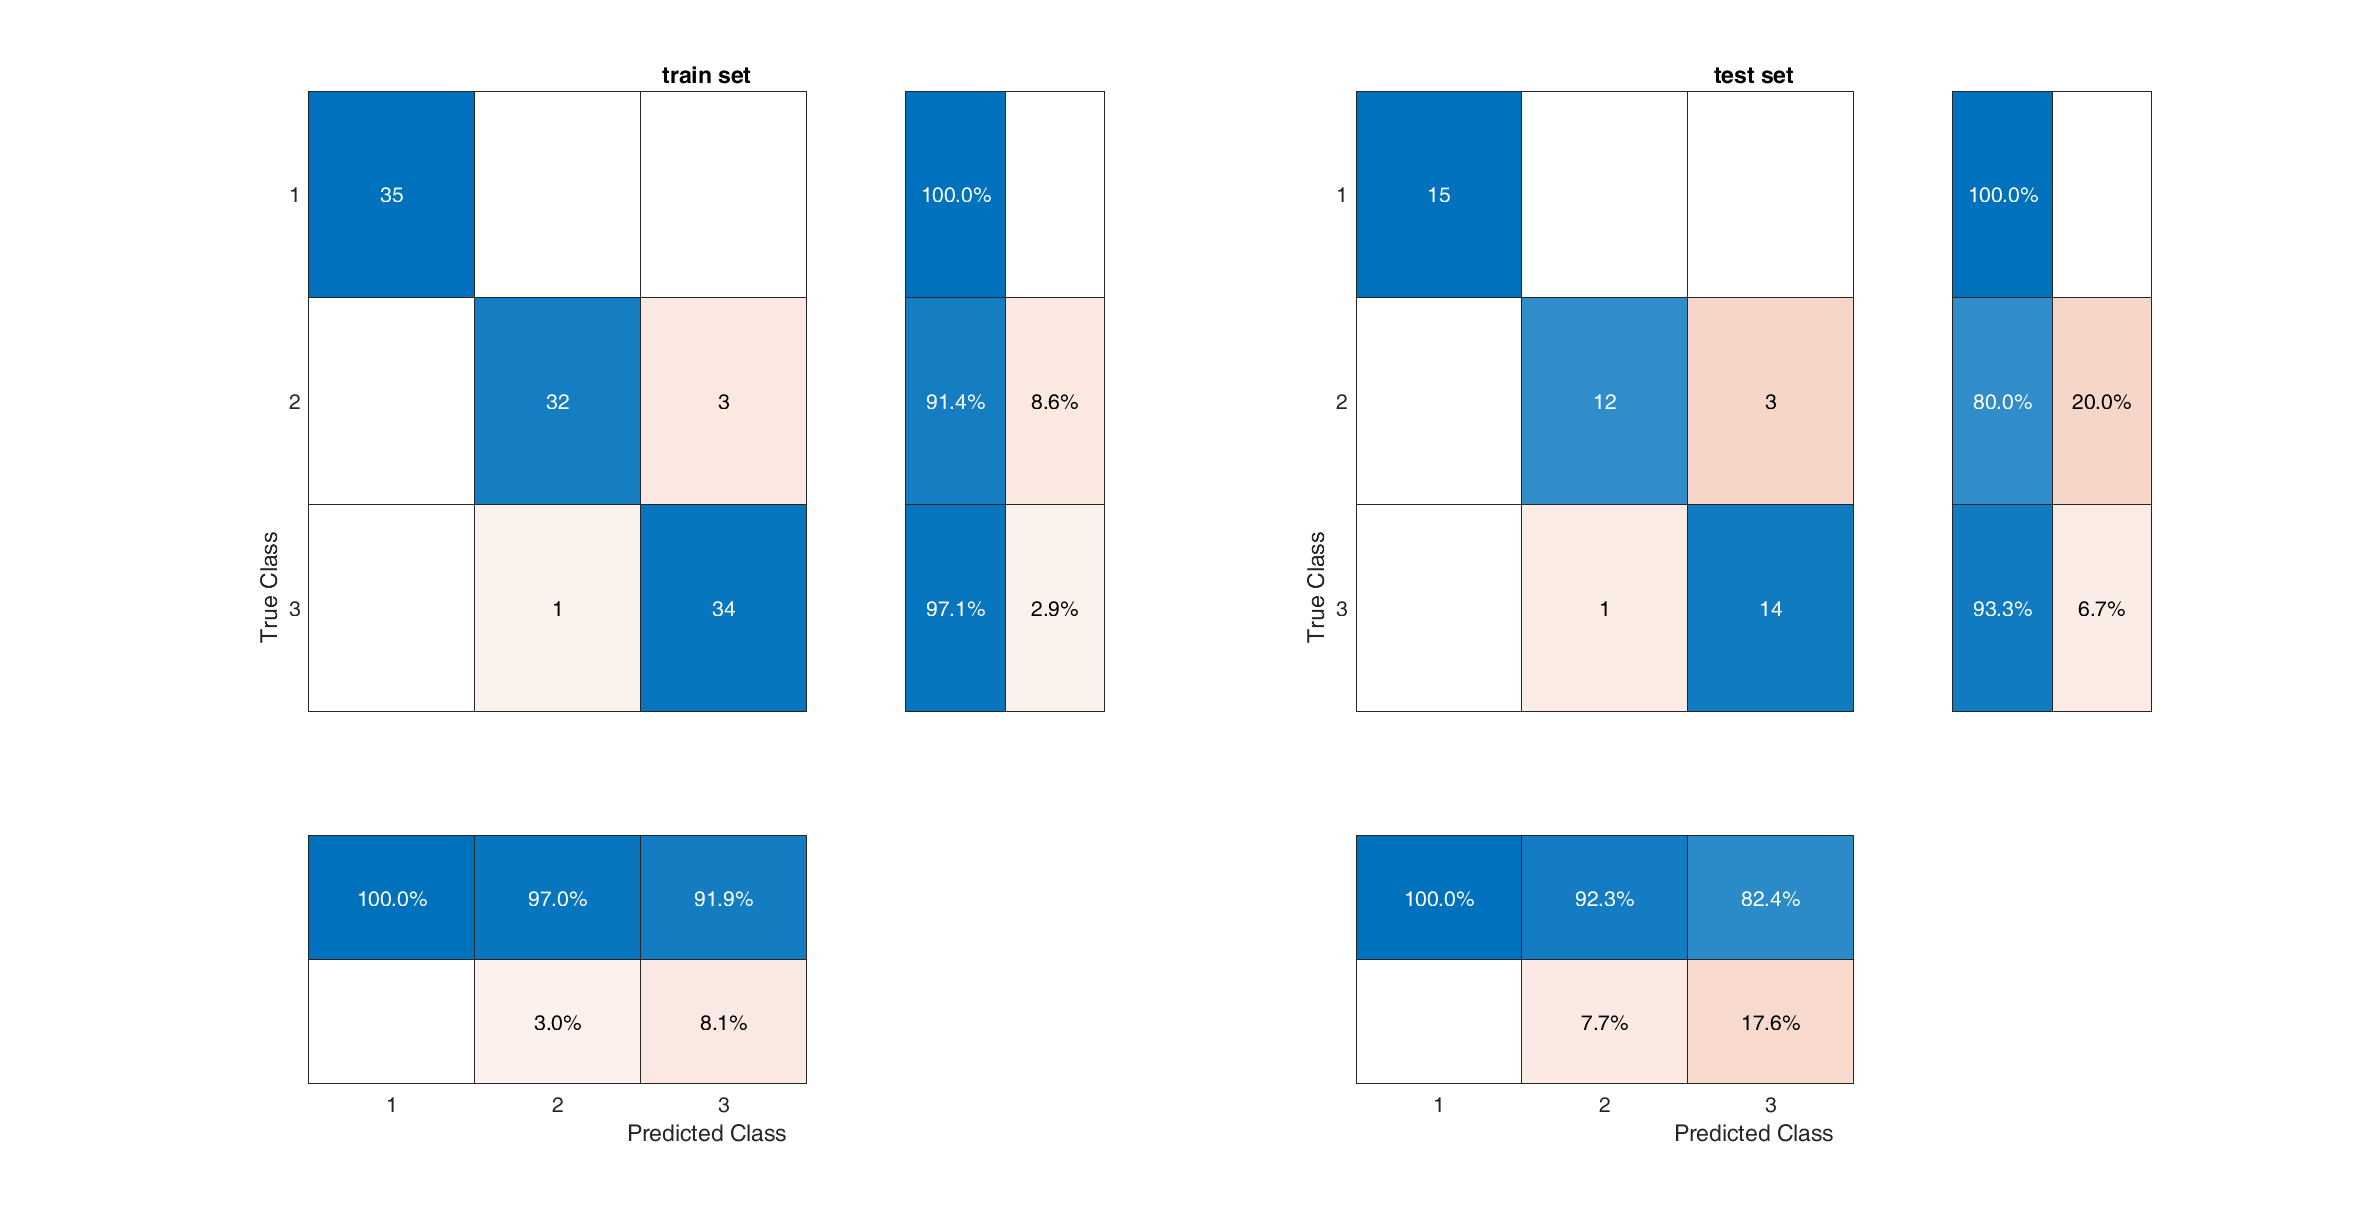

The file beside this chart, header and first rows:
classes, train_accuracy, train_sensitivity, train_specificity, train_precision, test_accuracy, test_sensitivity, test_specificity, test_precision
1, 1, 1, 1, 1, 1, 1, 1, 1
2, 0.9619, 0.9143, 0.9857, 0.9697, 0.9111, 0.8, 0.9667, 0.9231
3, 0.9619, 0.9714, 0.9571, 0.9189, 0.9111, 0.9333, 0.9, 0.8235
